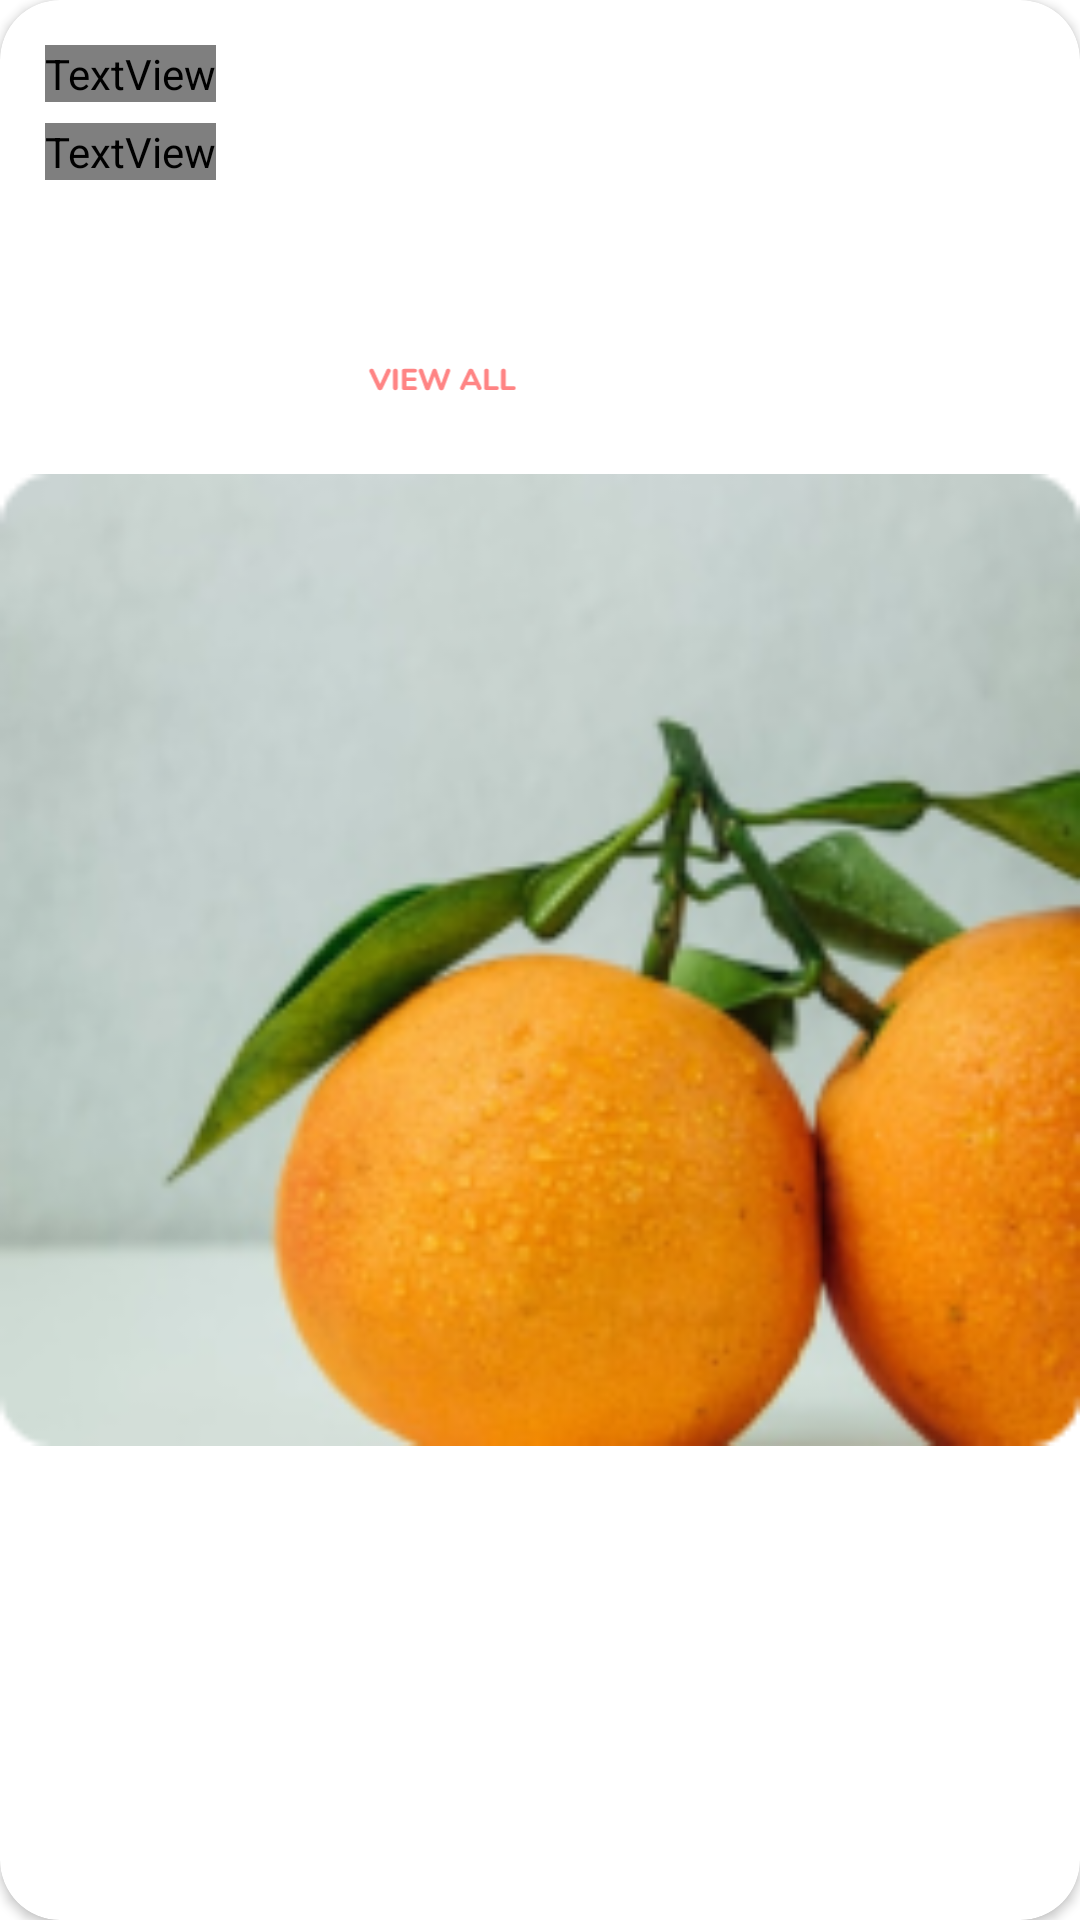

Layout XML and referenced resources for this Android screen:
<!-- AndroidManifest.xml: application theme Theme.Fruitzzz -->
<!-- res/layout/main_info.xml -->
<?xml version="1.0" encoding="utf-8"?>
<androidx.cardview.widget.CardView xmlns:android="http://schemas.android.com/apk/res/android"
    xmlns:app="http://schemas.android.com/apk/res-auto"
    xmlns:tools="http://schemas.android.com/tools"
    android:layout_width="190dp"
    app:layout_constraintCircleRadius="20dp"
    android:layout_height="170dp"
    android:layout_marginTop="20dp"
    app:cardCornerRadius="20dp">

    <RelativeLayout
        android:layout_width="wrap_content"
        android:layout_height="match_parent">

        <ImageView
            android:id="@+id/image_back"
            android:layout_width="match_parent"
            android:layout_height="match_parent"
            android:src="@drawable/fix_info1" />

        <TextView
            android:id="@+id/title"
            android:layout_width="wrap_content"
            android:layout_height="wrap_content"
            android:layout_alignParentStart="true"
            android:layout_alignParentTop="true"
            android:layout_marginStart="15dp"
            android:layout_marginTop="15dp"
            android:fontFamily="@font/nunito_extra_bold"
            android:text="Orange Fun Fact"
            android:textColor="@color/white"
            android:textSize="20dp" />

        <TextView
            android:id="@+id/author"
            android:layout_width="wrap_content"
            android:layout_height="wrap_content"
            android:layout_below="@+id/title"
            android:layout_alignParentStart="true"
            android:layout_marginStart="15dp"
            android:layout_marginTop="7dp"
            android:fontFamily="@font/nunito_bold_italic"
            android:text="Andi Rifqial Nur"
            android:textColor="@color/white" />

        <ImageView
            android:id="@+id/view_all"
            android:layout_width="wrap_content"
            android:layout_height="wrap_content"
            android:layout_below="@+id/author"
            android:layout_alignParentStart="true"
            android:layout_alignParentEnd="true"
            android:layout_marginStart="15dp"
            android:layout_marginTop="50dp"
            android:layout_marginEnd="80dp"
            android:src="@drawable/ic_icon_viewall" />
    </RelativeLayout>

</androidx.cardview.widget.CardView>
<!-- resources referenced by this layout -->
<resources>
  <color name="white">#FFFFFFFF</color>
  <!-- drawable fix_info1: png bitmap (drawable-v24, 54983 bytes) -->
  <!-- drawable ic_icon_viewall: vector/xml drawable (drawable-v24, 4188 chars, omitted) -->
  <style name="Theme.Fruitzzz" parent="Theme.MaterialComponents.DayNight.NoActionBar">
          
          <item name="colorPrimary">@color/orange</item>
          <item name="colorPrimaryVariant">@color/background</item>
          <item name="colorOnPrimary">@color/white</item>
          
          <item name="colorSecondary">@color/teal_200</item>
          <item name="colorSecondaryVariant">@color/teal_700</item>
          <item name="colorOnSecondary">@color/black</item>
          
          <item name="android:statusBarColor" tools:targetApi="l">?attr/colorPrimaryVariant</item>
          
      </style>
  <color name="orange">#FF9E45</color>
  <color name="background">#EBEBEB</color>
  <color name="teal_200">#FF03DAC5</color>
  <color name="teal_700">#FF018786</color>
  <color name="black">#FF000000</color>
</resources>
